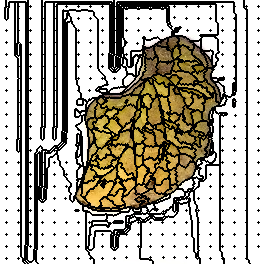

The data file committed next to this chart (first rows):
270, 270, 270, 270, 270, 270, 30, 30, 30, 30, 30, 30, 30, 30, 30, 30, 30, 30, 30, 30, 30, 30, 30, 30
270, 270, 270, 270, 270, 270, 30, 30, 30, 30, 30, 30, 30, 30, 30, 30, 30, 30, 30, 30, 30, 30, 30, 30
270, 270, 270, 270, 270, 270, 30, 30, 30, 270, 270, 270, 270, 270, 270, 95, 95, 95, 2, 2, 2, 2, 2, 2
270, 270, 270, 270, 270, 270, 30, 30, 30, 270, 270, 270, 270, 270, 270, 95, 95, 95, 2, 2, 2, 2, 2, 2
270, 270, 270, 270, 270, 270, 30, 30, 30, 270, 270, 270, 270, 270, 270, 95, 95, 95, 2, 2, 2, 2, 2, 2
270, 270, 270, 270, 270, 270, 30, 30, 30, 270, 270, 270, 270, 270, 270, 95, 95, 95, 2, 2, 2, 2, 2, 2
270, 270, 270, 270, 270, 270, 5, 30, 30, 270, 270, 270, 270, 270, 270, 95, 95, 95, 6, 2, 2, 2, 2, 2
270, 270, 270, 270, 270, 30, 30, 30, 30, 270, 270, 270, 270, 270, 270, 95, 95, 95, 2, 2, 2, 2, 2, 2
270, 270, 270, 270, 270, 30, 30, 30, 270, 270, 270, 270, 270, 270, 270, 95, 95, 95, 2, 2, 2, 2, 2, 2
270, 270, 270, 270, 270, 30, 30, 30, 270, 270, 270, 270, 270, 270, 270, 95, 95, 95, 2, 2, 2, 2, 2, 2
270, 270, 270, 270, 270, 30, 30, 30, 270, 270, 270, 270, 270, 270, 270, 95, 95, 95, 2, 2, 2, 2, 2, 2
270, 270, 270, 270, 270, 30, 30, 30, 270, 270, 270, 270, 270, 270, 270, 95, 95, 95, 2, 2, 2, 2, 2, 2
270, 270, 270, 270, 270, 30, 30, 30, 270, 270, 270, 270, 270, 270, 270, 95, 95, 95, 2, 2, 2, 2, 2, 2
270, 270, 270, 270, 270, 30, 30, 30, 270, 270, 270, 270, 270, 270, 270, 95, 95, 95, 2, 2, 2, 2, 2, 2
270, 270, 270, 270, 270, 30, 30, 30, 270, 270, 270, 270, 270, 270, 270, 95, 95, 95, 2, 2, 2, 2, 2, 2
270, 270, 270, 270, 270, 30, 30, 30, 270, 270, 270, 270, 270, 270, 270, 95, 95, 95, 2, 2, 2, 2, 2, 2
270, 270, 270, 270, 270, 30, 30, 30, 270, 270, 270, 270, 270, 270, 270, 95, 95, 95, 2, 2, 2, 2, 2, 2
270, 270, 270, 270, 270, 30, 30, 30, 270, 270, 270, 270, 270, 270, 270, 95, 95, 95, 2, 2, 2, 2, 2, 2
270, 270, 270, 270, 270, 30, 30, 30, 270, 270, 270, 270, 270, 270, 270, 95, 95, 95, 32, 2, 2, 2, 2, 2
270, 270, 270, 270, 270, 270, 30, 270, 270, 270, 270, 270, 270, 270, 270, 95, 95, 95, 2, 2, 2, 2, 2, 2
270, 270, 270, 270, 270, 270, 270, 270, 270, 270, 270, 270, 270, 270, 270, 95, 95, 95, 2, 2, 2, 2, 2, 2
270, 270, 270, 270, 270, 270, 270, 270, 270, 270, 270, 270, 270, 270, 270, 95, 95, 95, 2, 2, 2, 2, 2, 2
270, 270, 270, 270, 270, 270, 270, 270, 270, 270, 270, 270, 270, 270, 270, 95, 95, 95, 2, 2, 2, 2, 2, 2
270, 270, 270, 270, 270, 270, 270, 270, 270, 270, 270, 270, 270, 270, 270, 95, 95, 95, 2, 2, 2, 2, 2, 2
270, 270, 270, 270, 270, 270, 270, 270, 270, 270, 270, 270, 270, 270, 270, 95, 95, 95, 2, 2, 2, 2, 2, 2
270, 270, 270, 270, 270, 270, 270, 270, 270, 270, 270, 270, 270, 270, 270, 95, 95, 95, 2, 2, 2, 2, 2, 2
270, 270, 270, 270, 270, 270, 270, 270, 270, 270, 270, 270, 270, 270, 270, 95, 95, 95, 2, 2, 2, 2, 2, 2
270, 270, 270, 270, 270, 270, 270, 270, 270, 270, 270, 270, 270, 270, 270, 95, 95, 95, 2, 2, 2, 2, 2, 2
270, 270, 270, 270, 270, 270, 270, 270, 270, 270, 270, 270, 270, 270, 270, 95, 95, 95, 2, 2, 2, 2, 2, 2
270, 270, 270, 270, 270, 270, 270, 270, 270, 270, 270, 270, 270, 270, 270, 95, 95, 95, 2, 2, 2, 2, 2, 2
270, 270, 270, 270, 270, 270, 52, 270, 270, 270, 270, 270, 270, 270, 270, 95, 95, 95, 53, 2, 2, 2, 2, 2
270, 270, 270, 270, 270, 270, 270, 270, 270, 270, 270, 270, 270, 270, 270, 95, 95, 95, 2, 2, 2, 2, 2, 2
270, 270, 270, 270, 270, 270, 270, 270, 270, 270, 270, 270, 270, 270, 270, 95, 95, 95, 2, 2, 2, 2, 2, 2
270, 270, 270, 270, 270, 270, 270, 270, 270, 270, 270, 270, 270, 270, 270, 95, 95, 95, 2, 2, 2, 2, 2, 2
270, 270, 270, 270, 270, 270, 270, 270, 270, 270, 270, 270, 270, 270, 270, 95, 95, 95, 2, 2, 2, 2, 2, 2
270, 270, 270, 270, 270, 270, 270, 270, 270, 270, 270, 270, 270, 270, 270, 95, 95, 95, 2, 2, 2, 2, 2, 2
270, 270, 270, 270, 270, 270, 270, 270, 270, 270, 270, 270, 270, 270, 270, 95, 95, 95, 2, 2, 2, 2, 2, 2
270, 270, 270, 270, 270, 270, 270, 270, 270, 270, 270, 270, 270, 270, 270, 95, 95, 95, 2, 2, 2, 2, 2, 2
270, 270, 270, 270, 270, 270, 270, 270, 270, 270, 270, 270, 270, 270, 270, 95, 95, 95, 2, 2, 2, 2, 2, 2
270, 270, 270, 270, 270, 270, 270, 270, 270, 270, 270, 270, 270, 270, 270, 95, 95, 95, 2, 2, 2, 2, 2, 2
270, 270, 270, 270, 270, 270, 270, 270, 270, 270, 270, 270, 270, 270, 270, 95, 95, 95, 2, 2, 2, 2, 2, 2
270, 270, 270, 270, 270, 270, 270, 270, 270, 270, 270, 270, 270, 270, 270, 95, 95, 95, 2, 2, 2, 2, 2, 2
270, 270, 270, 270, 270, 270, 79, 270, 270, 270, 270, 270, 270, 270, 270, 95, 95, 95, 80, 2, 2, 2, 2, 2
270, 270, 270, 270, 270, 270, 270, 270, 270, 270, 270, 270, 270, 270, 270, 95, 95, 2, 2, 2, 2, 2, 2, 2
270, 270, 270, 270, 270, 270, 270, 270, 270, 270, 270, 270, 270, 270, 270, 95, 95, 2, 2, 2, 95, 2, 2, 2
270, 270, 270, 270, 270, 270, 270, 270, 270, 270, 270, 270, 270, 270, 270, 95, 95, 2, 2, 2, 95, 2, 2, 2
270, 270, 270, 270, 270, 270, 270, 270, 270, 270, 270, 270, 270, 270, 270, 95, 95, 2, 2, 2, 95, 2, 2, 2
270, 270, 270, 270, 270, 270, 270, 270, 270, 270, 270, 270, 270, 270, 270, 95, 95, 2, 2, 2, 95, 2, 2, 2
270, 270, 270, 270, 270, 270, 270, 270, 270, 270, 270, 270, 270, 270, 270, 95, 95, 2, 2, 2, 95, 2, 2, 2
270, 270, 270, 270, 270, 270, 270, 270, 270, 270, 270, 270, 270, 270, 270, 95, 95, 2, 2, 2, 95, 2, 2, 2
270, 270, 270, 270, 270, 270, 270, 270, 270, 270, 270, 270, 270, 270, 270, 95, 95, 2, 2, 2, 95, 2, 2, 2
270, 270, 270, 270, 270, 270, 270, 270, 270, 270, 270, 270, 270, 270, 270, 95, 95, 2, 2, 2, 95, 2, 2, 2
270, 270, 270, 270, 270, 270, 270, 270, 270, 270, 270, 270, 270, 270, 270, 95, 95, 2, 2, 2, 95, 2, 2, 2
270, 270, 270, 270, 270, 270, 270, 270, 270, 270, 270, 270, 270, 270, 270, 95, 95, 2, 2, 2, 95, 2, 2, 2
270, 270, 270, 270, 270, 270, 105, 270, 270, 270, 270, 270, 270, 270, 270, 95, 95, 2, 2, 2, 95, 2, 2, 2
270, 270, 270, 270, 270, 270, 270, 270, 270, 270, 270, 270, 270, 270, 270, 95, 95, 95, 2, 95, 95, 2, 2, 2
270, 270, 270, 270, 270, 270, 270, 270, 270, 270, 270, 270, 270, 270, 270, 270, 95, 95, 95, 95, 95, 2, 2, 2
270, 270, 270, 270, 270, 270, 270, 270, 270, 270, 270, 270, 270, 270, 270, 270, 270, 95, 95, 95, 95, 2, 2, 2
270, 270, 270, 270, 270, 270, 270, 270, 270, 270, 270, 270, 270, 270, 270, 270, 270, 270, 95, 95, 95, 2, 2, 2
270, 270, 270, 270, 270, 270, 270, 270, 270, 270, 270, 270, 270, 270, 270, 270, 270, 270, 95, 95, 95, 2, 2, 2
270, 270, 270, 270, 270, 270, 270, 270, 270, 270, 270, 270, 270, 270, 270, 270, 270, 270, 95, 95, 95, 2, 2, 2
... 203 more rows
